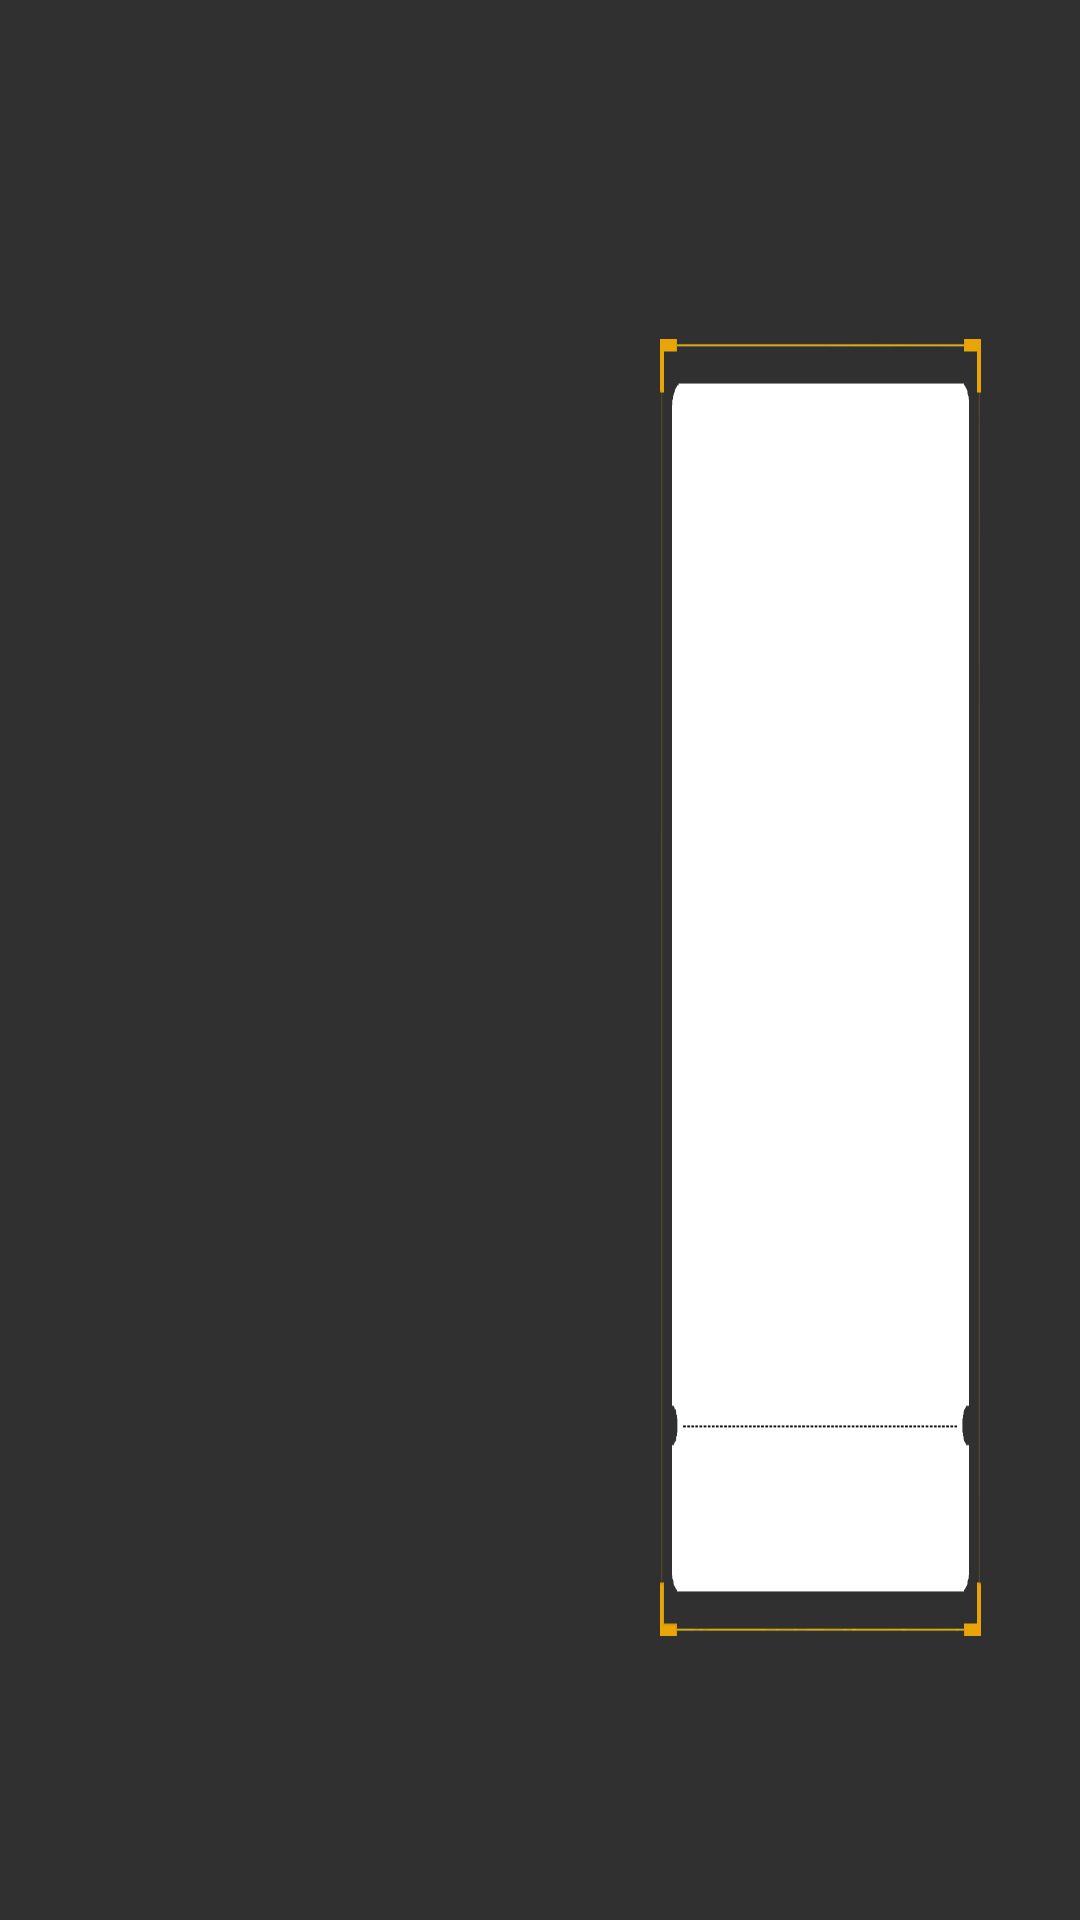

Reconstruct the res/layout file that produces this screen, plus the resources it refers to.
<!-- AndroidManifest.xml: application theme AppTheme -->
<!-- res/layout/activity_buy_vip.xml -->
<?xml version="1.0" encoding="utf-8"?>
<RelativeLayout xmlns:android="http://schemas.android.com/apk/res/android"
    android:layout_width="match_parent"
    android:layout_height="match_parent"
    android:orientation="vertical">

    <ImageView
        android:scaleType="fitXY"
        android:id="@+id/bg"
        android:layout_width="match_parent"
        android:layout_height="match_parent" />

    <LinearLayout
        android:layout_width="match_parent"
        android:layout_height="match_parent"
        android:orientation="horizontal">

        <View
            android:layout_width="match_parent"
            android:layout_height="match_parent"
            android:layout_weight="748" />

        <LinearLayout
            android:layout_width="match_parent"
            android:layout_height="match_parent"
            android:layout_weight="1349"
            android:orientation="vertical">

            <View
                android:layout_width="match_parent"
                android:layout_height="match_parent"
                android:layout_weight="889" />

            <RelativeLayout
                android:background="@mipmap/buyvipbg0"
                android:layout_width="match_parent"
                android:layout_height="match_parent"
                android:layout_weight="350">

                <ImageView
                    android:scaleType="fitStart"
                    android:id="@+id/qrcode"
                    android:layout_margin="30dp"
                    android:layout_width="match_parent"
                    android:layout_height="match_parent" />

            </RelativeLayout>

            <View
                android:layout_width="match_parent"
                android:layout_height="match_parent"
                android:layout_weight="919" />

        </LinearLayout>

        <View
            android:layout_width="match_parent"
            android:layout_height="match_parent"
            android:layout_weight="1741" />

    </LinearLayout>

</RelativeLayout>
<!-- resources referenced by this layout -->
<resources>
  <!-- mipmap buyvipbg0: png bitmap (mipmap-xxhdpi, 6070 bytes) -->
  <style name="AppTheme" parent="@style/Theme.AppCompat.NoActionBar" />
</resources>
